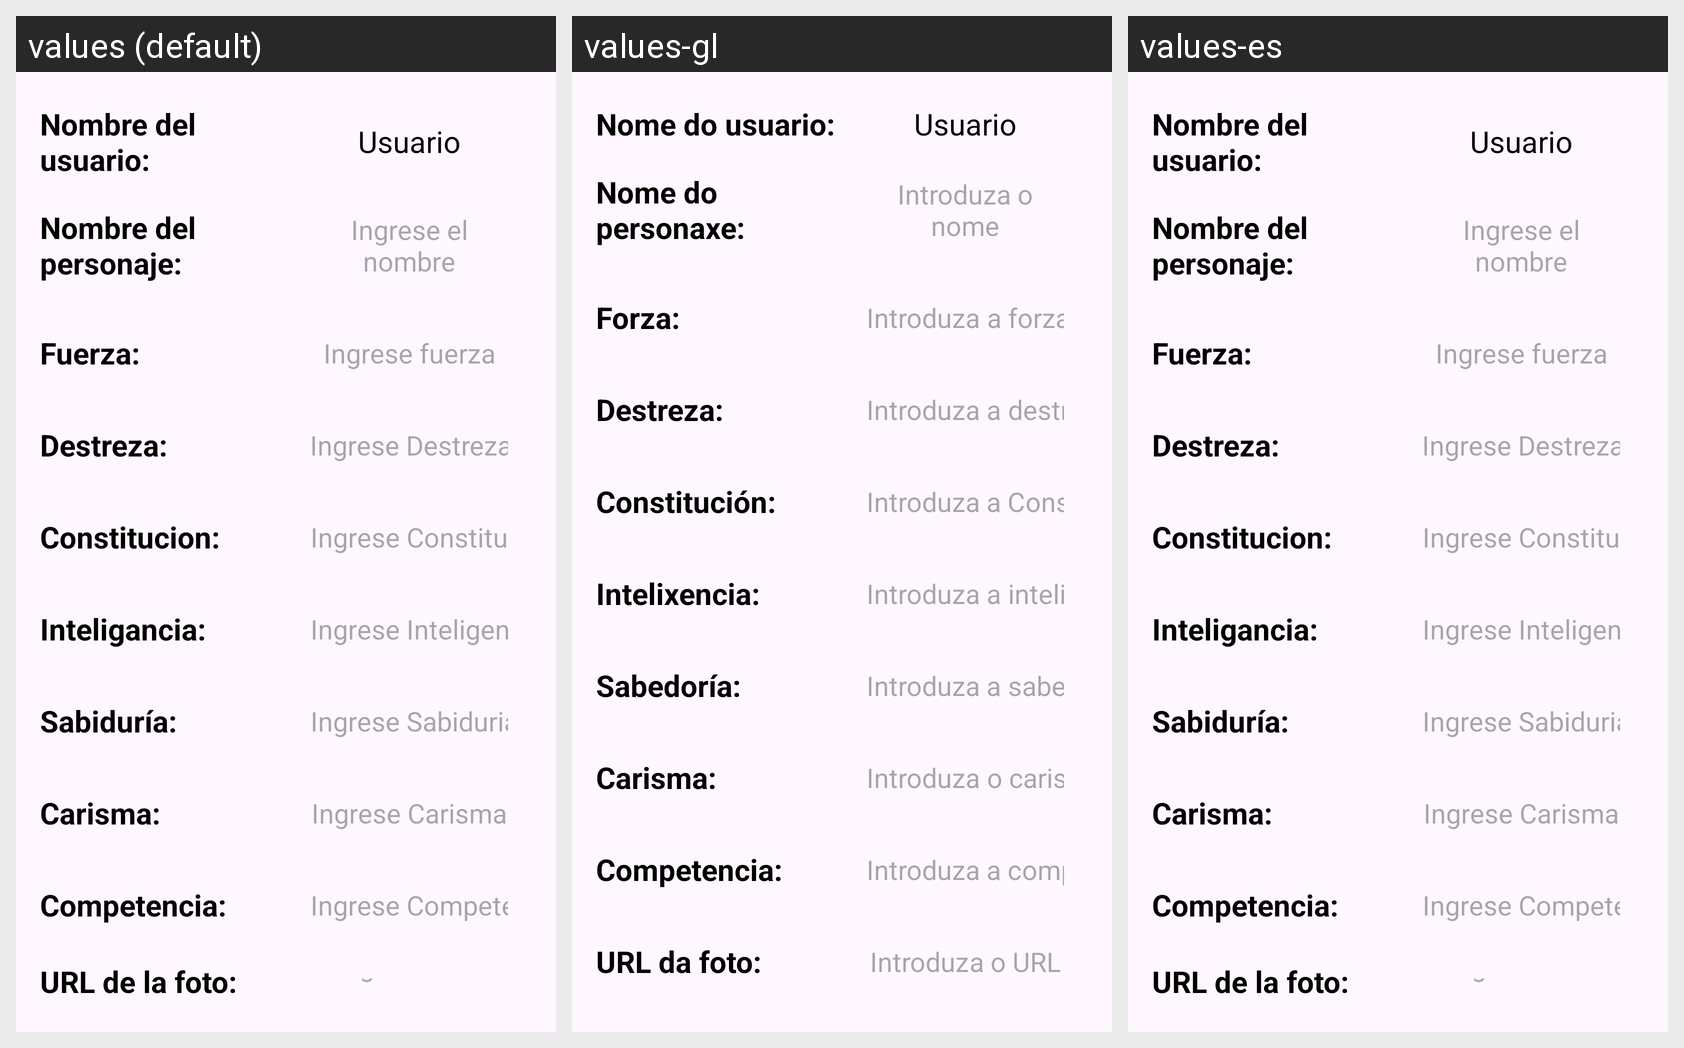

For this localized Android screen grid, give each drawn string resource with its value in every locale shown.
Android screen res/layout/activity_config_personaje.xml rendered under 3 locales, left to right: values (default), values-gl, values-es. Device: Nexus 5 (rendered at 1080×1920; each locale shown at half size, 540×960, under a caption strip naming it); theme Theme.Gestor.
Strings drawn on this screen, with the default value and each locale's value (text and hints the layout hard-codes, and strings that could not be matched under every locale, appear in the picture but are not listed):

nombreU
  values: Nombre del usuario:
  values-gl: Nome do usuario:
  values-es: Nombre del usuario:  [not translated; the default value is used]

nombreP
  values: Nombre del personaje:
  values-gl: Nome do personaxe:
  values-es: Nombre del personaje:  [not translated; the default value is used]

ingerseNombre
  values: Ingrese el nombre
  values-gl: Introduza o nome
  values-es: Ingrese el nombre  [not translated; the default value is used]

fuerzaPuntos
  values: Fuerza:
  values-gl: Forza:
  values-es: Fuerza:  [not translated; the default value is used]

ingreseFuerza
  values: Ingrese fuerza
  values-gl: Introduza a forza
  values-es: Ingrese fuerza  [not translated; the default value is used]

destrezaPuntos
  values: Destreza:
  values-gl: Destreza:
  values-es: Destreza:  [not translated; the default value is used]

ingreseDestreza
  values: Ingrese Destreza
  values-gl: Introduza a destreza
  values-es: Ingrese Destreza  [not translated; the default value is used]

constitucionPuntos
  values: Constitucion:
  values-gl: Constitución:
  values-es: Constitucion:  [not translated; the default value is used]

ingreseConstitucion
  values: Ingrese Constitución
  values-gl: Introduza a Constitución
  values-es: Ingrese Constitución  [not translated; the default value is used]

inteligenciaPuntos
  values: Inteligancia:
  values-gl: Intelixencia:
  values-es: Inteligancia:  [not translated; the default value is used]

ingreseInteligencia
  values: Ingrese Inteligencia
  values-gl: Introduza a intelixencia
  values-es: Ingrese Inteligencia  [not translated; the default value is used]

sabiduriaPuntos
  values: Sabiduría:
  values-gl: Sabedoría:
  values-es: Sabiduría:  [not translated; the default value is used]

ingreseSabiduria
  values: Ingrese Sabiduria
  values-gl: Introduza a sabedoría
  values-es: Ingrese Sabiduria  [not translated; the default value is used]

carismaPuntos
  values: Carisma:
  values-gl: Carisma:
  values-es: Carisma:  [not translated; the default value is used]

ingreseCarisma
  values: Ingrese Carisma
  values-gl: Introduza o carisma
  values-es: Ingrese Carisma  [not translated; the default value is used]

competenciaPuntos
  values: Competencia:
  values-gl: Competencia:
  values-es: Competencia:  [not translated; the default value is used]

ingreseCompetencia
  values: Ingrese Competencia
  values-gl: Introduza a competencia
  values-es: Ingrese Competencia  [not translated; the default value is used]

urlFoto
  values: URL de la foto:
  values-gl: URL da foto:
  values-es: URL de la foto:  [not translated; the default value is used]

ingreseUrl
  values: Ingrese URL
  values-gl: Introduza o URL
  values-es: Ingrese URL  [not translated; the default value is used]
